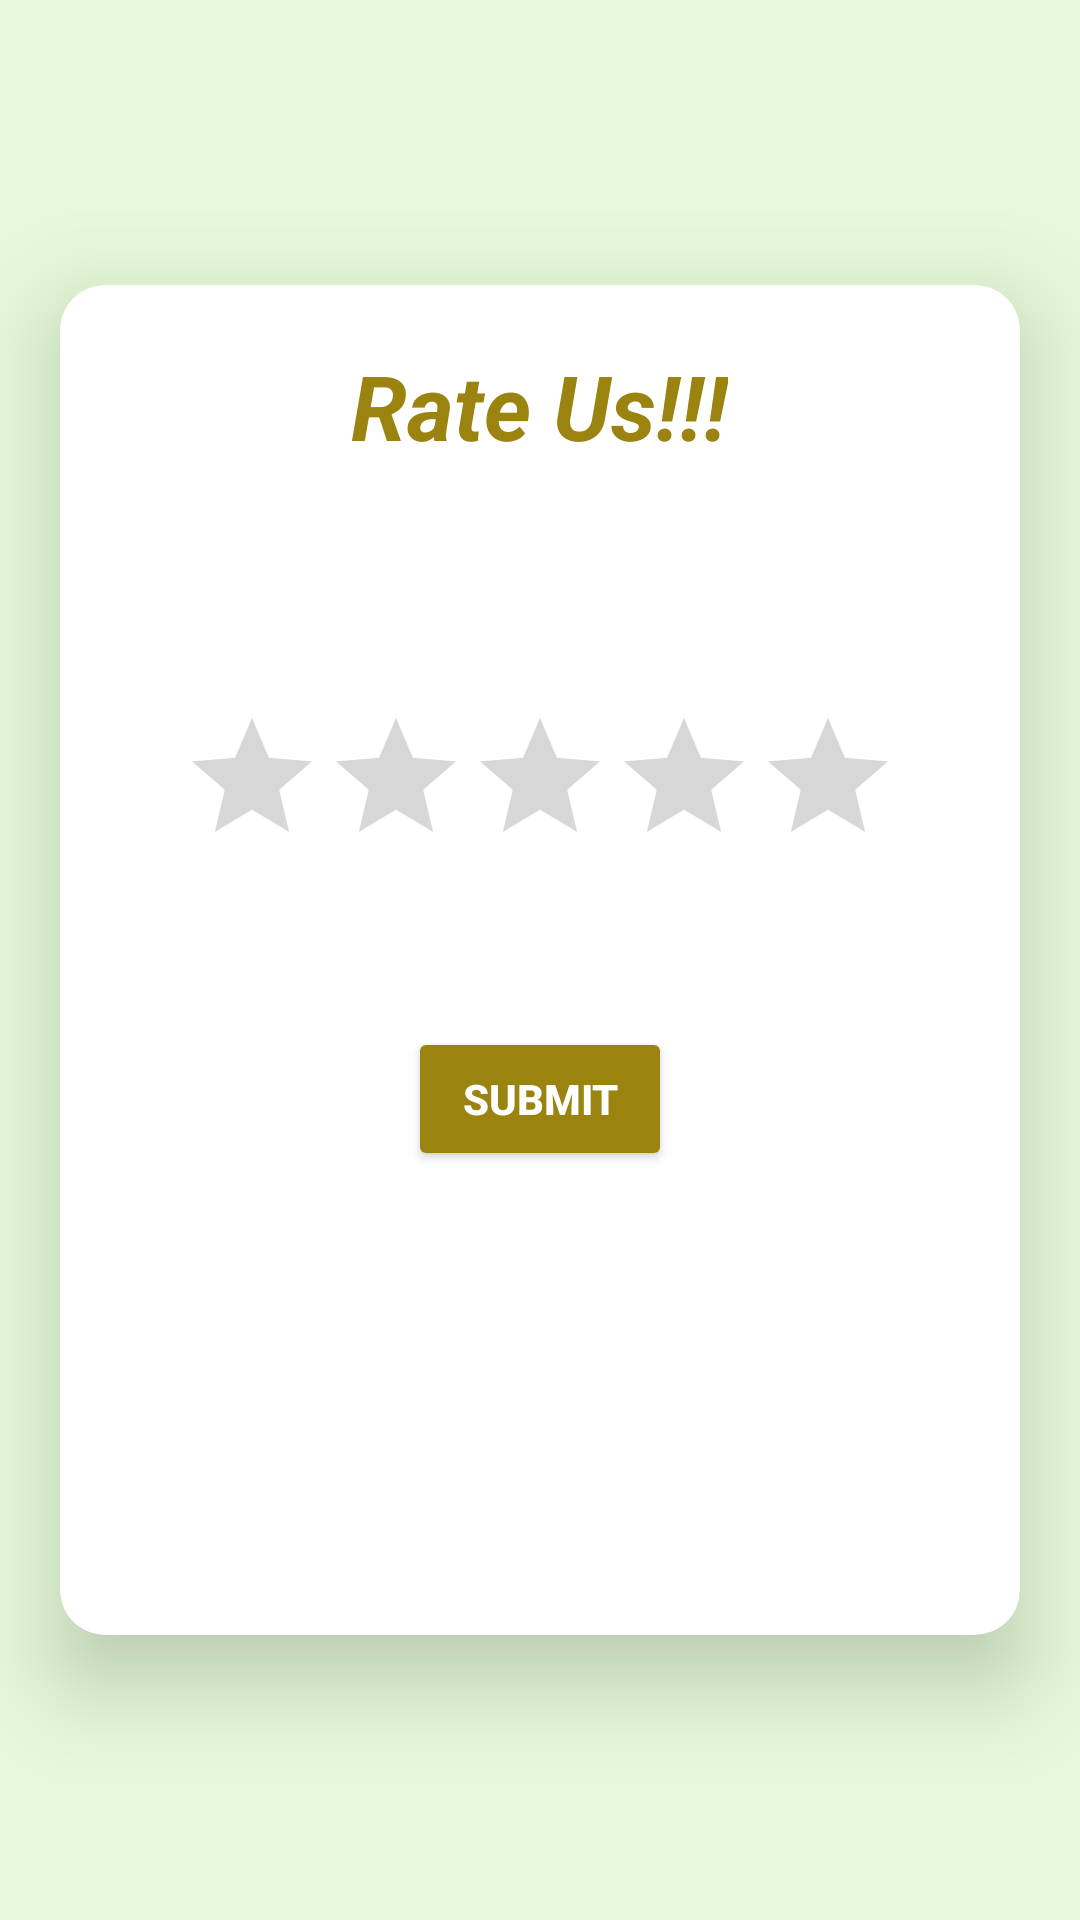

Android layout source for this screen:
<!-- AndroidManifest.xml: application theme Theme.Final_Project -->
<!-- res/layout/activity_rate_us.xml -->
<?xml version="1.0" encoding="utf-8"?>
<RelativeLayout xmlns:android="http://schemas.android.com/apk/res/android"
    xmlns:app="http://schemas.android.com/apk/res-auto"
    xmlns:tools="http://schemas.android.com/tools"
    android:layout_width="match_parent"
    android:layout_height="match_parent"
    android:background="@color/Theme"
    tools:context=".RateUs">

    <androidx.cardview.widget.CardView
        android:id="@+id/card1"
        android:layout_width="match_parent"
        android:layout_height="450dp"
        android:layout_row="1"
        android:layout_rowWeight="1"
        android:layout_column="0"
        android:layout_columnWeight="1"
        android:layout_centerInParent="true"
        android:layout_marginLeft="20dp"
        android:layout_marginTop="100dp"
        android:layout_marginRight="20dp"
        android:layout_marginBottom="50dp"
        android:backgroundTint="#ffffff"
        app:cardCornerRadius="15dp"
        app:cardElevation="18dp">

    <LinearLayout
        android:layout_width="match_parent"
        android:layout_height="wrap_content"
        android:orientation="vertical">

    <TextView
        android:id="@+id/textView"
        android:layout_width="wrap_content"
        android:layout_height="wrap_content"
        android:text="Rate Us!!!"
        android:layout_gravity="center_horizontal"
        android:textColor="#9A830E"
        android:textSize="30sp"
        android:layout_marginTop="20dp"
        android:textStyle="bold|italic"
        tools:layout_editor_absoluteX="127dp"
        tools:layout_editor_absoluteY="28dp" />

        <RatingBar
            android:id="@+id/ratingBar"
            android:layout_width="wrap_content"
            android:layout_height="wrap_content"
            android:layout_marginTop="80dp"
            android:layout_gravity="center_horizontal"
            />

    <Button
        android:id="@+id/button"
        android:layout_width="wrap_content"
        android:layout_height="wrap_content"
        android:layout_marginBottom="20dp"
        android:layout_marginTop="50dp"
        android:backgroundTint="#9A830E"
        android:onClick="Call"
        android:layout_gravity="center_horizontal"
        android:text="Submit"
        android:textColor="@android:color/background_light"
        android:textStyle="bold"
         />
        <TextView
            android:id="@+id/textView2"
            android:layout_width="wrap_content"
            android:layout_height="wrap_content"
            android:layout_marginTop="50dp"
            android:layout_gravity="center_horizontal"
            android:textColorHint="#3FC63A"
            android:layout_marginBottom="20dp"
            android:textSize="24sp"
            />


    </LinearLayout>
    </androidx.cardview.widget.CardView>

</RelativeLayout>
<!-- resources referenced by this layout -->
<resources>
  <color name="Theme">#E6FAD9</color>
  <style name="Theme.Final_Project" parent="Theme.MaterialComponents.DayNight.NoActionBar">
          
          <item name="colorPrimary">@color/purple_500</item>
          <item name="colorPrimaryVariant">@color/purple_700</item>
          <item name="colorOnPrimary">@color/white</item>
          
          <item name="colorSecondary">@color/teal_200</item>
          <item name="colorSecondaryVariant">@color/teal_700</item>
          <item name="colorOnSecondary">@color/black</item>
          
          <item name="android:statusBarColor">#00000000</item>
          
      </style>
  <color name="purple_500">#FF6200EE</color>
  <color name="purple_700">#FF3700B3</color>
  <color name="white">#FFFFFFFF</color>
  <color name="teal_200">#FF03DAC5</color>
  <color name="teal_700">#FF018786</color>
  <color name="black">#FF000000</color>
</resources>
